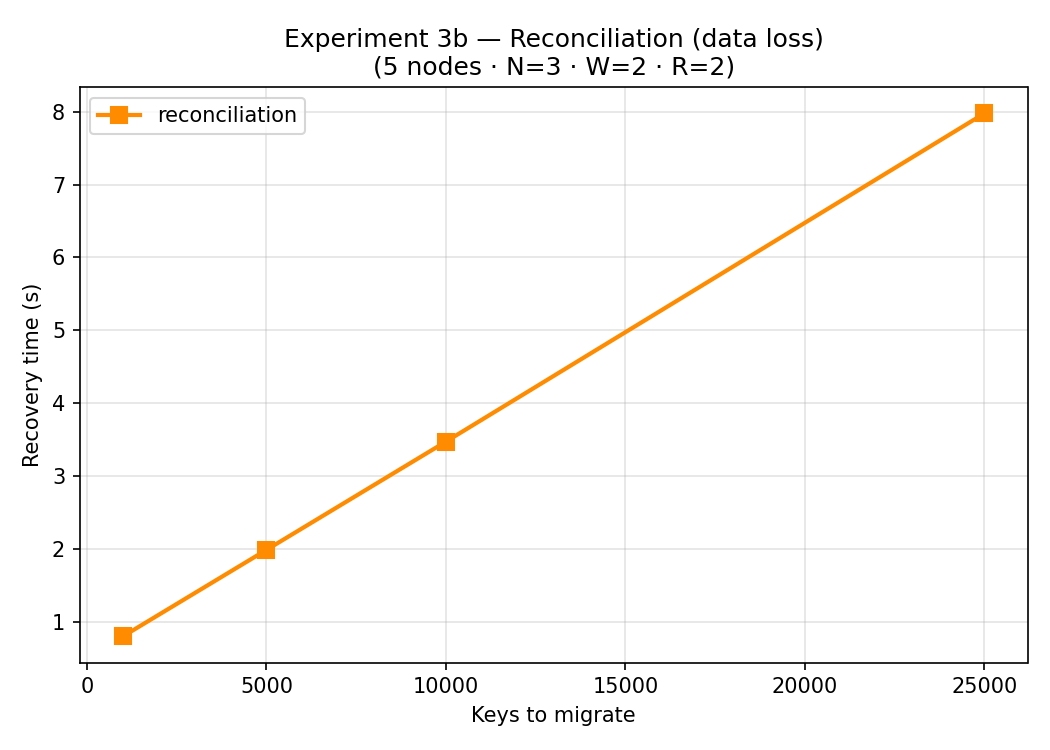

The file beside this chart, header and first rows:
key_count, recovery_ms, success
1000, 802, 1
5000, 1989, 1
10000, 3474, 1
25000, 7977, 1
